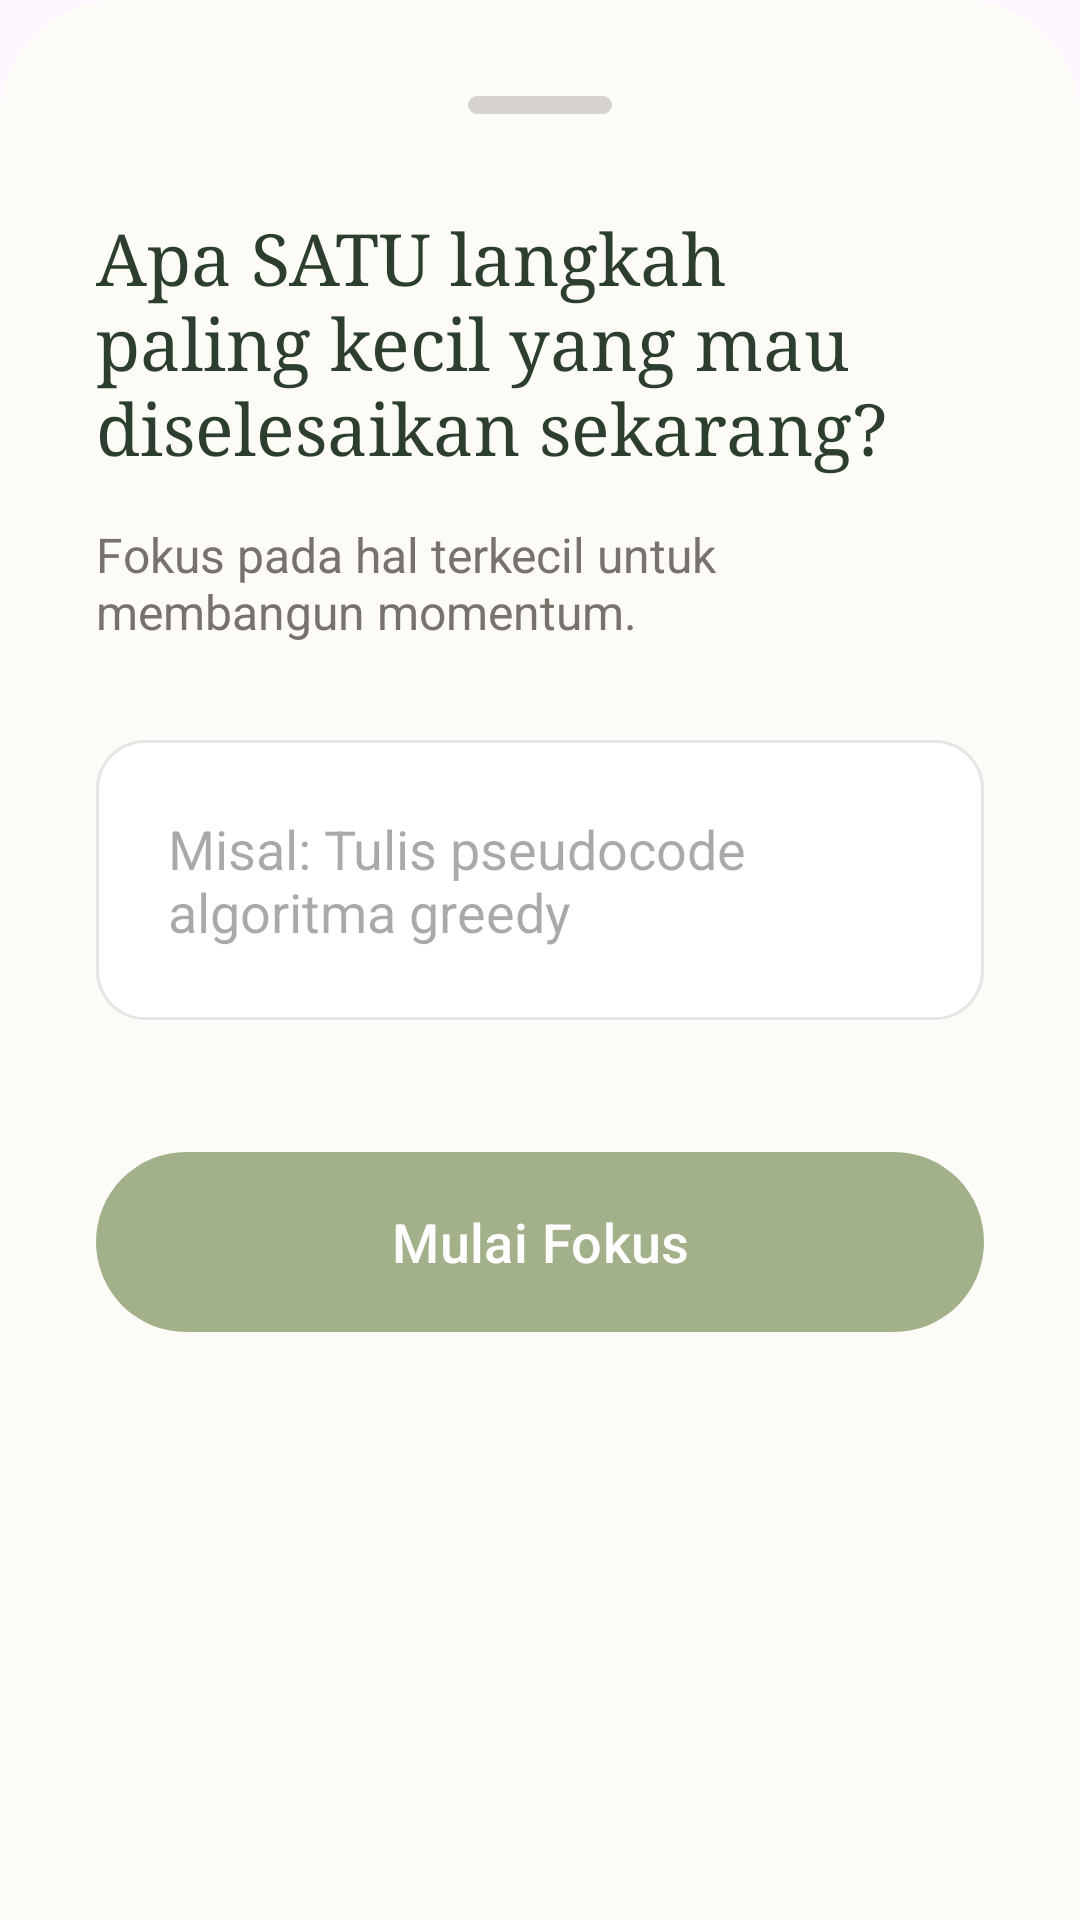

The Android layout XML behind this screen, and the referenced resources:
<!-- AndroidManifest.xml: application theme Theme.Reflow -->
<!-- res/layout/fragment_task_breakdown.xml -->
<?xml version="1.0" encoding="utf-8"?>
<LinearLayout xmlns:android="http://schemas.android.com/apk/res/android"
    xmlns:app="http://schemas.android.com/apk/res-auto"
    android:layout_width="match_parent"
    android:layout_height="wrap_content"
    android:background="@drawable/bg_bottom_sheet_rounded"
    android:orientation="vertical"
    android:padding="32dp">

    
    <View
        android:layout_width="48dp"
        android:layout_height="6dp"
        android:layout_gravity="center_horizontal"
        android:layout_marginBottom="32dp"
        android:background="@drawable/bg_drag_indicator" />

    
    <TextView
        android:layout_width="match_parent"
        android:layout_height="wrap_content"
        android:text="Apa SATU langkah paling kecil yang mau diselesaikan sekarang?"
        android:textColor="#2C3E2D"
        android:textSize="24sp"
        android:fontFamily="serif" />

    
    <TextView
        android:layout_width="match_parent"
        android:layout_height="wrap_content"
        android:layout_marginTop="16dp"
        android:text="Fokus pada hal terkecil untuk membangun momentum."
        android:textColor="#78716C"
        android:textSize="16sp" />

    
    <EditText
        android:id="@+id/etSmallStep"
        android:layout_width="match_parent"
        android:layout_height="wrap_content"
        android:layout_marginTop="32dp"
        android:background="@drawable/bg_input_stroke"
        android:hint="Misal: Tulis pseudocode algoritma greedy"
        android:padding="24dp"
        android:textSize="18sp" />

    
    <com.google.android.material.button.MaterialButton
        android:id="@+id/btnMulaiFokus"
        android:layout_width="match_parent"
        android:layout_height="68dp"
        android:layout_marginTop="40dp"
        android:text="Mulai Fokus"
        android:textColor="#FFFFFF"
        android:textAllCaps="false"
        android:textSize="18sp"
        app:backgroundTint="#A3B18A"
        app:cornerRadius="99dp" />

</LinearLayout>
<!-- resources referenced by this layout -->
<resources>
  <!-- drawable bg_bottom_sheet_rounded (drawable) -->
  <?xml version="1.0" encoding="utf-8"?>
  <shape xmlns:android="http://schemas.android.com/apk/res/android">
  <solid android:color="#FDFBF7" />
  <corners android:topLeftRadius="40dp" android:topRightRadius="40dp" />
  </shape>
  <!-- drawable bg_drag_indicator (drawable) -->
  <?xml version="1.0" encoding="utf-8"?>
  <shape xmlns:android="http://schemas.android.com/apk/res/android"
      android:shape="rectangle">
      <solid android:color="#D6D3D1" />
      <corners android:radius="99dp" />
  </shape>
  <!-- drawable bg_input_stroke (drawable) -->
  <?xml version="1.0" encoding="utf-8"?>
  <shape xmlns:android="http://schemas.android.com/apk/res/android">
      <solid android:color="#FFFFFF" />
      <stroke android:width="1dp" android:color="#E7E5E4" />
      <corners android:radius="16dp" />
  </shape>
  <style name="Theme.Reflow" parent="Base.Theme.Reflow" />
  <style name="Base.Theme.Reflow" parent="Theme.Material3.DayNight.NoActionBar">
          
          
      </style>
</resources>
